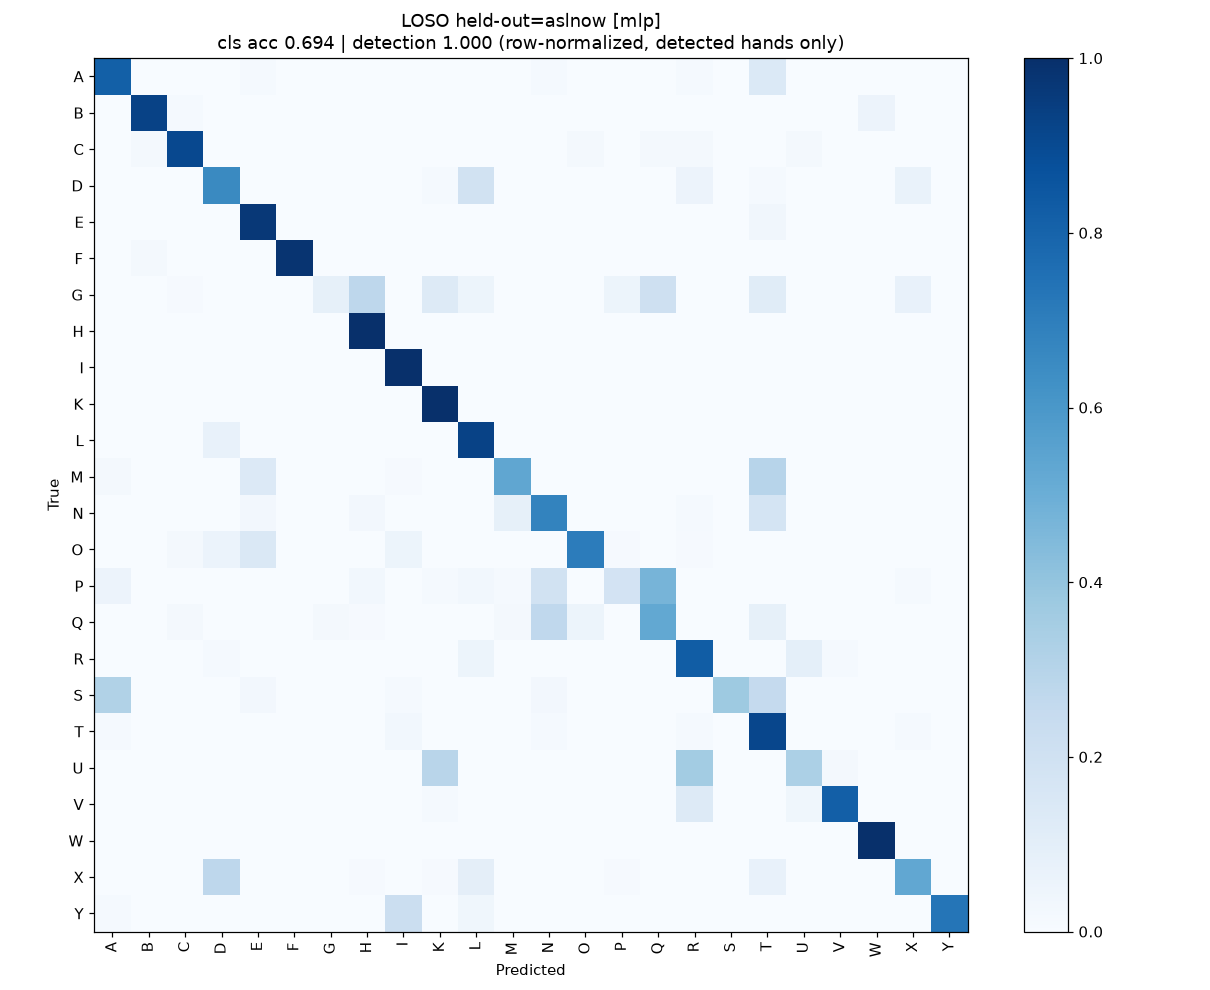

The table this chart was drawn from, first rows:
true\pred, A, B, C, D, E, F, G, H, I, K, L, M, N, O, P, Q, R, S, T, U, V, W, X
A, 53, 0, 0, 0, 1, 0, 0, 0, 0, 0, 0, 0, 1, 0, 0, 0, 1, 0, 9, 0, 0, 0, 0
B, 0, 64, 1, 0, 0, 0, 0, 0, 0, 0, 0, 0, 0, 0, 0, 0, 0, 0, 0, 0, 0, 4, 0
C, 0, 1, 48, 0, 0, 0, 0, 0, 0, 0, 0, 0, 0, 1, 0, 1, 1, 0, 0, 1, 0, 0, 0
D, 0, 0, 0, 47, 0, 0, 0, 0, 0, 1, 14, 0, 0, 0, 0, 0, 4, 0, 1, 0, 0, 0, 5
E, 0, 0, 0, 0, 55, 0, 0, 0, 0, 0, 0, 0, 0, 0, 0, 0, 0, 0, 2, 0, 0, 0, 0
F, 0, 1, 0, 0, 0, 60, 0, 0, 0, 0, 0, 0, 0, 0, 0, 0, 0, 0, 0, 0, 0, 0, 0
G, 0, 0, 1, 0, 0, 0, 8, 26, 0, 12, 5, 0, 0, 0, 5, 20, 0, 0, 11, 0, 0, 0, 7
H, 0, 0, 0, 0, 0, 0, 0, 69, 0, 0, 0, 0, 0, 0, 0, 0, 0, 0, 0, 0, 0, 0, 0
I, 0, 0, 0, 0, 0, 0, 0, 0, 68, 0, 0, 0, 0, 0, 0, 0, 0, 0, 0, 0, 0, 0, 0
K, 0, 0, 0, 0, 0, 0, 0, 0, 0, 64, 0, 0, 0, 0, 0, 0, 0, 0, 0, 0, 0, 0, 0
L, 0, 0, 0, 6, 0, 0, 0, 0, 0, 0, 78, 0, 0, 0, 0, 0, 0, 0, 0, 0, 0, 0, 0
M, 2, 0, 0, 0, 12, 0, 0, 0, 1, 0, 0, 47, 0, 0, 0, 0, 0, 0, 26, 0, 0, 0, 0
N, 0, 0, 0, 0, 2, 0, 0, 2, 0, 0, 0, 7, 57, 0, 0, 0, 1, 0, 15, 0, 0, 0, 0
O, 0, 0, 2, 6, 14, 0, 0, 0, 5, 0, 0, 0, 0, 69, 1, 0, 1, 0, 0, 0, 0, 0, 0
P, 4, 0, 0, 0, 0, 0, 0, 2, 0, 1, 2, 1, 14, 0, 13, 34, 0, 0, 0, 0, 0, 0, 1
Q, 0, 0, 2, 0, 0, 0, 2, 1, 0, 0, 0, 2, 26, 5, 0, 51, 0, 0, 8, 0, 0, 0, 0
R, 0, 0, 0, 1, 0, 0, 0, 0, 0, 0, 4, 0, 0, 0, 0, 0, 62, 0, 0, 7, 1, 0, 0
S, 26, 0, 0, 0, 2, 0, 0, 0, 1, 0, 0, 0, 2, 0, 0, 0, 0, 31, 21, 0, 0, 0, 0
T, 1, 0, 0, 0, 0, 0, 0, 0, 2, 0, 0, 0, 1, 0, 0, 0, 1, 0, 62, 0, 0, 0, 1
U, 0, 0, 0, 0, 0, 0, 0, 0, 0, 31, 0, 0, 0, 0, 0, 0, 38, 0, 0, 35, 2, 0, 0
V, 0, 0, 0, 0, 0, 0, 0, 0, 0, 1, 0, 0, 0, 0, 0, 0, 11, 0, 0, 3, 68, 0, 0
W, 0, 0, 0, 0, 0, 0, 0, 0, 0, 0, 0, 0, 0, 0, 0, 0, 0, 0, 0, 0, 0, 75, 0
X, 0, 0, 0, 29, 0, 0, 0, 1, 0, 1, 10, 0, 0, 0, 1, 0, 0, 0, 8, 0, 0, 0, 56
Y, 1, 0, 0, 0, 0, 0, 0, 0, 18, 0, 3, 0, 0, 0, 0, 0, 0, 0, 0, 0, 0, 0, 0
